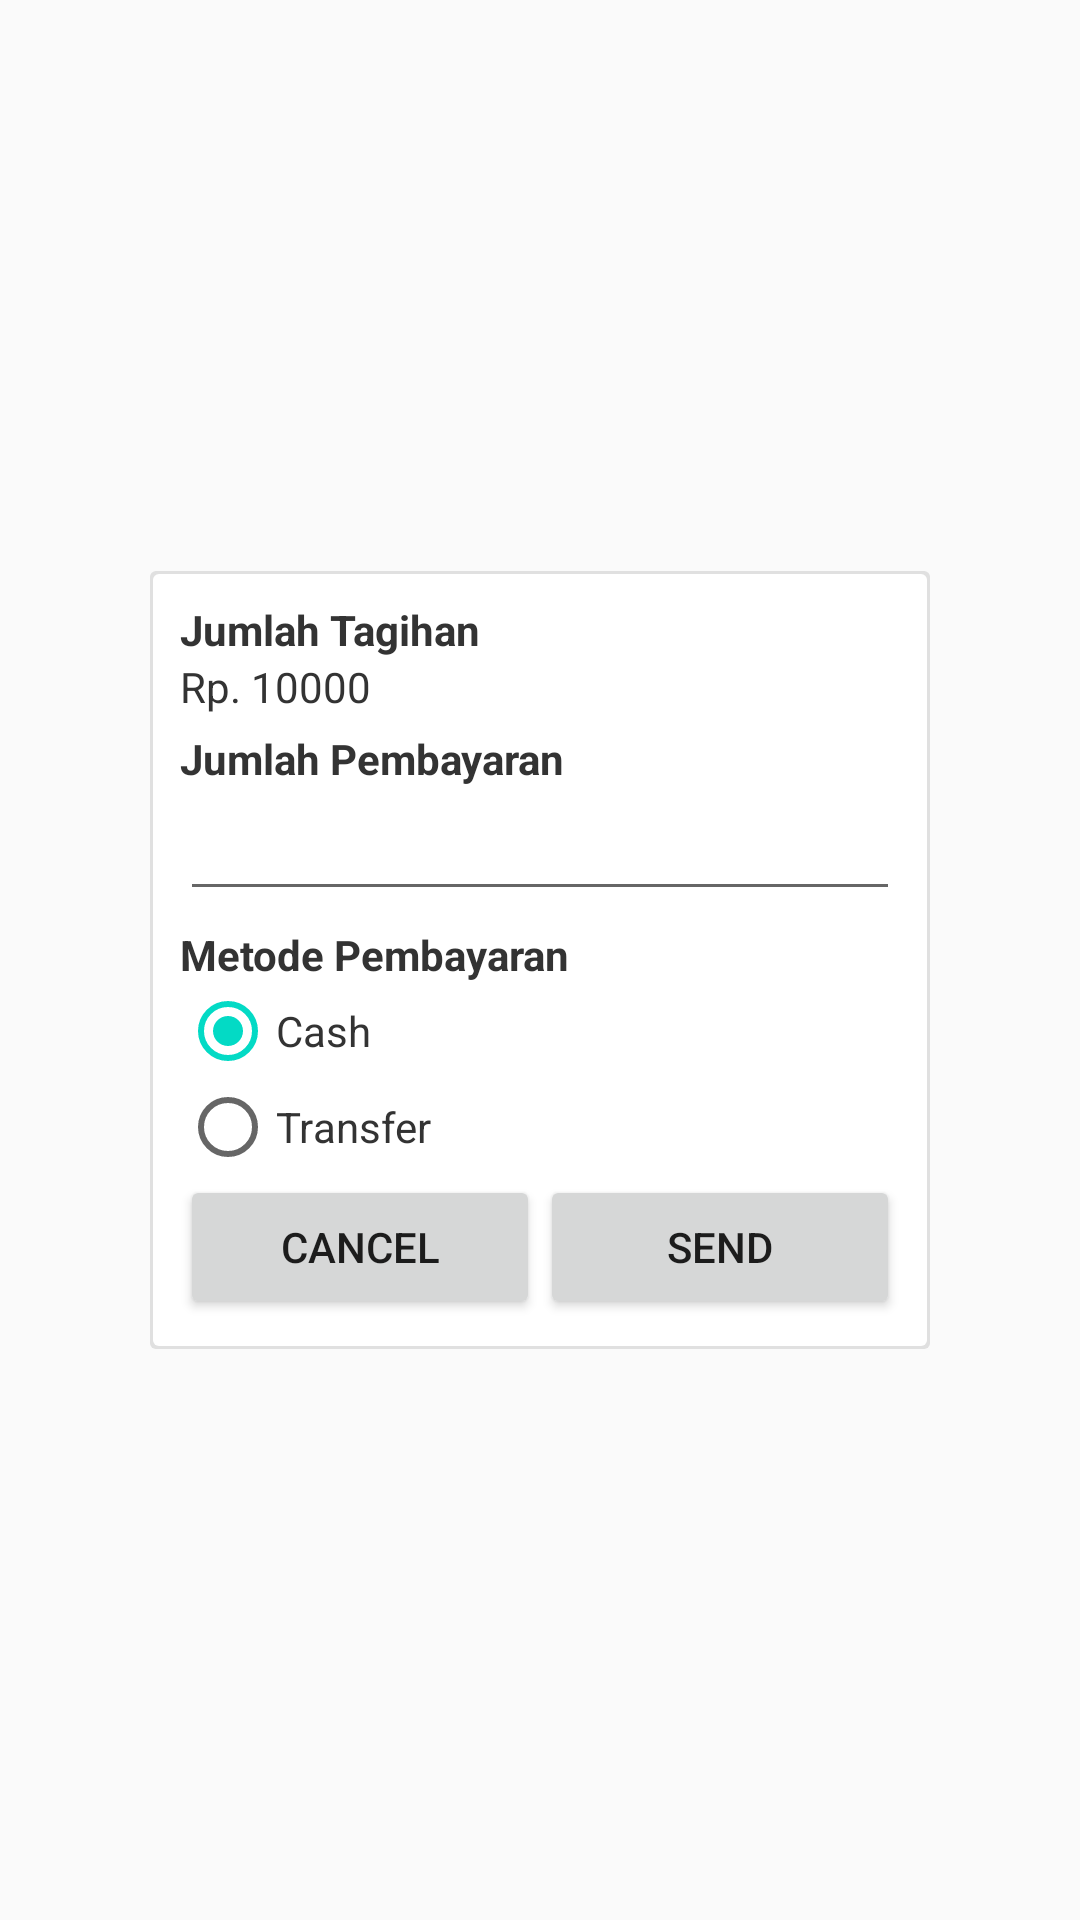

Android layout source for this screen:
<!-- AndroidManifest.xml: application theme AppTheme -->
<!-- res/layout/dialog_konfirmasi_pembayaran.xml -->
<?xml version="1.0" encoding="utf-8"?>
<RelativeLayout
    xmlns:android="http://schemas.android.com/apk/res/android"
    android:layout_width="match_parent"
    android:layout_height="match_parent"
    android:gravity="center"
    android:layout_gravity="center"
    >
    <LinearLayout
        android:layout_width="260dp"
        android:layout_height="wrap_content"
        android:layout_centerVertical="true"
        android:orientation="vertical"
        android:padding="10dp"
        android:background="@drawable/layer_card_background">

        <TextView
            android:layout_width="wrap_content"
            android:layout_height="wrap_content"
            android:textStyle="bold"
            android:textColor="#333333"
            android:text="Jumlah Tagihan"/>
        <TextView
            android:id="@+id/tvJmlTagihan"
            android:layout_width="wrap_content"
            android:layout_height="wrap_content"
            android:textColor="#333333"
            android:text="Rp. 10000"
            android:layout_marginBottom="5dp"/>

        <TextView
            android:layout_width="wrap_content"
            android:layout_height="wrap_content"
            android:textStyle="bold"
            android:textColor="#333333"
            android:text="Jumlah Pembayaran"/>
        <EditText
            android:id="@+id/etJumlahBayar"
            android:textColor="#333333"
            android:layout_width="match_parent"
            android:layout_height="wrap_content"
            android:inputType="number"
            android:layout_marginBottom="5dp"/>

        <TextView
            android:layout_width="wrap_content"
            android:layout_height="wrap_content"
            android:textStyle="bold"
            android:textColor="#333333"
            android:text="Metode Pembayaran"/>


        <RadioGroup
            android:id="@+id/paymentOptions"
            android:layout_width="wrap_content"
            android:layout_height="wrap_content">
            <RadioButton
                android:id="@+id/paymentCash"
                android:layout_width="wrap_content"
                android:layout_height="wrap_content"
                android:textColor="#333333"
                android:checked="true"
                android:text="Cash"/>
            <RadioButton
                android:id="@+id/paymentTransfer"
                android:layout_width="wrap_content"
                android:layout_height="wrap_content"
                android:textColor="#333333"
                android:text="Transfer"/>
        </RadioGroup>
        <LinearLayout
            android:layout_width="match_parent"
            android:layout_height="wrap_content">
            <Button
                android:id="@+id/btnCancel"
                android:layout_width="0dp"
                android:layout_height="wrap_content"
                android:layout_weight="1"
                android:text="@string/cancel"/>
            <Button
                android:id="@+id/btnSend"
                android:layout_width="0dp"
                android:layout_height="wrap_content"
                android:layout_weight="1"
                android:text="@string/send"/>
        </LinearLayout>


    </LinearLayout>

</RelativeLayout>
<!-- resources referenced by this layout -->
<resources>
  <!-- drawable layer_card_background (drawable) -->
  <?xml version="1.0" encoding="utf-8"?>
  <layer-list xmlns:android="http://schemas.android.com/apk/res/android">
      <item>
          <shape android:shape="rectangle">
              <solid android:color="#6cbbbbbb"/>
              <corners android:radius="2dp" />
          </shape>
      </item>
  
      <item
          android:left="1dp"
          android:right="1dp"
          android:top="1dp"
          android:bottom="1dp">
          <shape android:shape="rectangle">
              <solid android:color="@android:color/white"/>
              <corners android:radius="2dp" />
          </shape>
      </item>
  </layer-list>
  <string name="cancel">Cancel</string>
  <string name="send">Send</string>
  <style name="AppTheme" parent="Theme.AppCompat.Light.DarkActionBar">
          
          <item name="colorPrimary">@color/colorPrimary</item>
          <item name="colorPrimaryDark">@color/colorPrimaryDark</item>
          <item name="colorAccent">@color/colorAccent</item>
      </style>
  <!-- not gathered from this repository: default colours our renderer supplied (Android Studio template values) -->
  <color name="colorPrimary">#FF6200EE</color>
  <color name="colorPrimaryDark">#FF3700B3</color>
  <color name="colorAccent">#FF03DAC5</color>
</resources>
